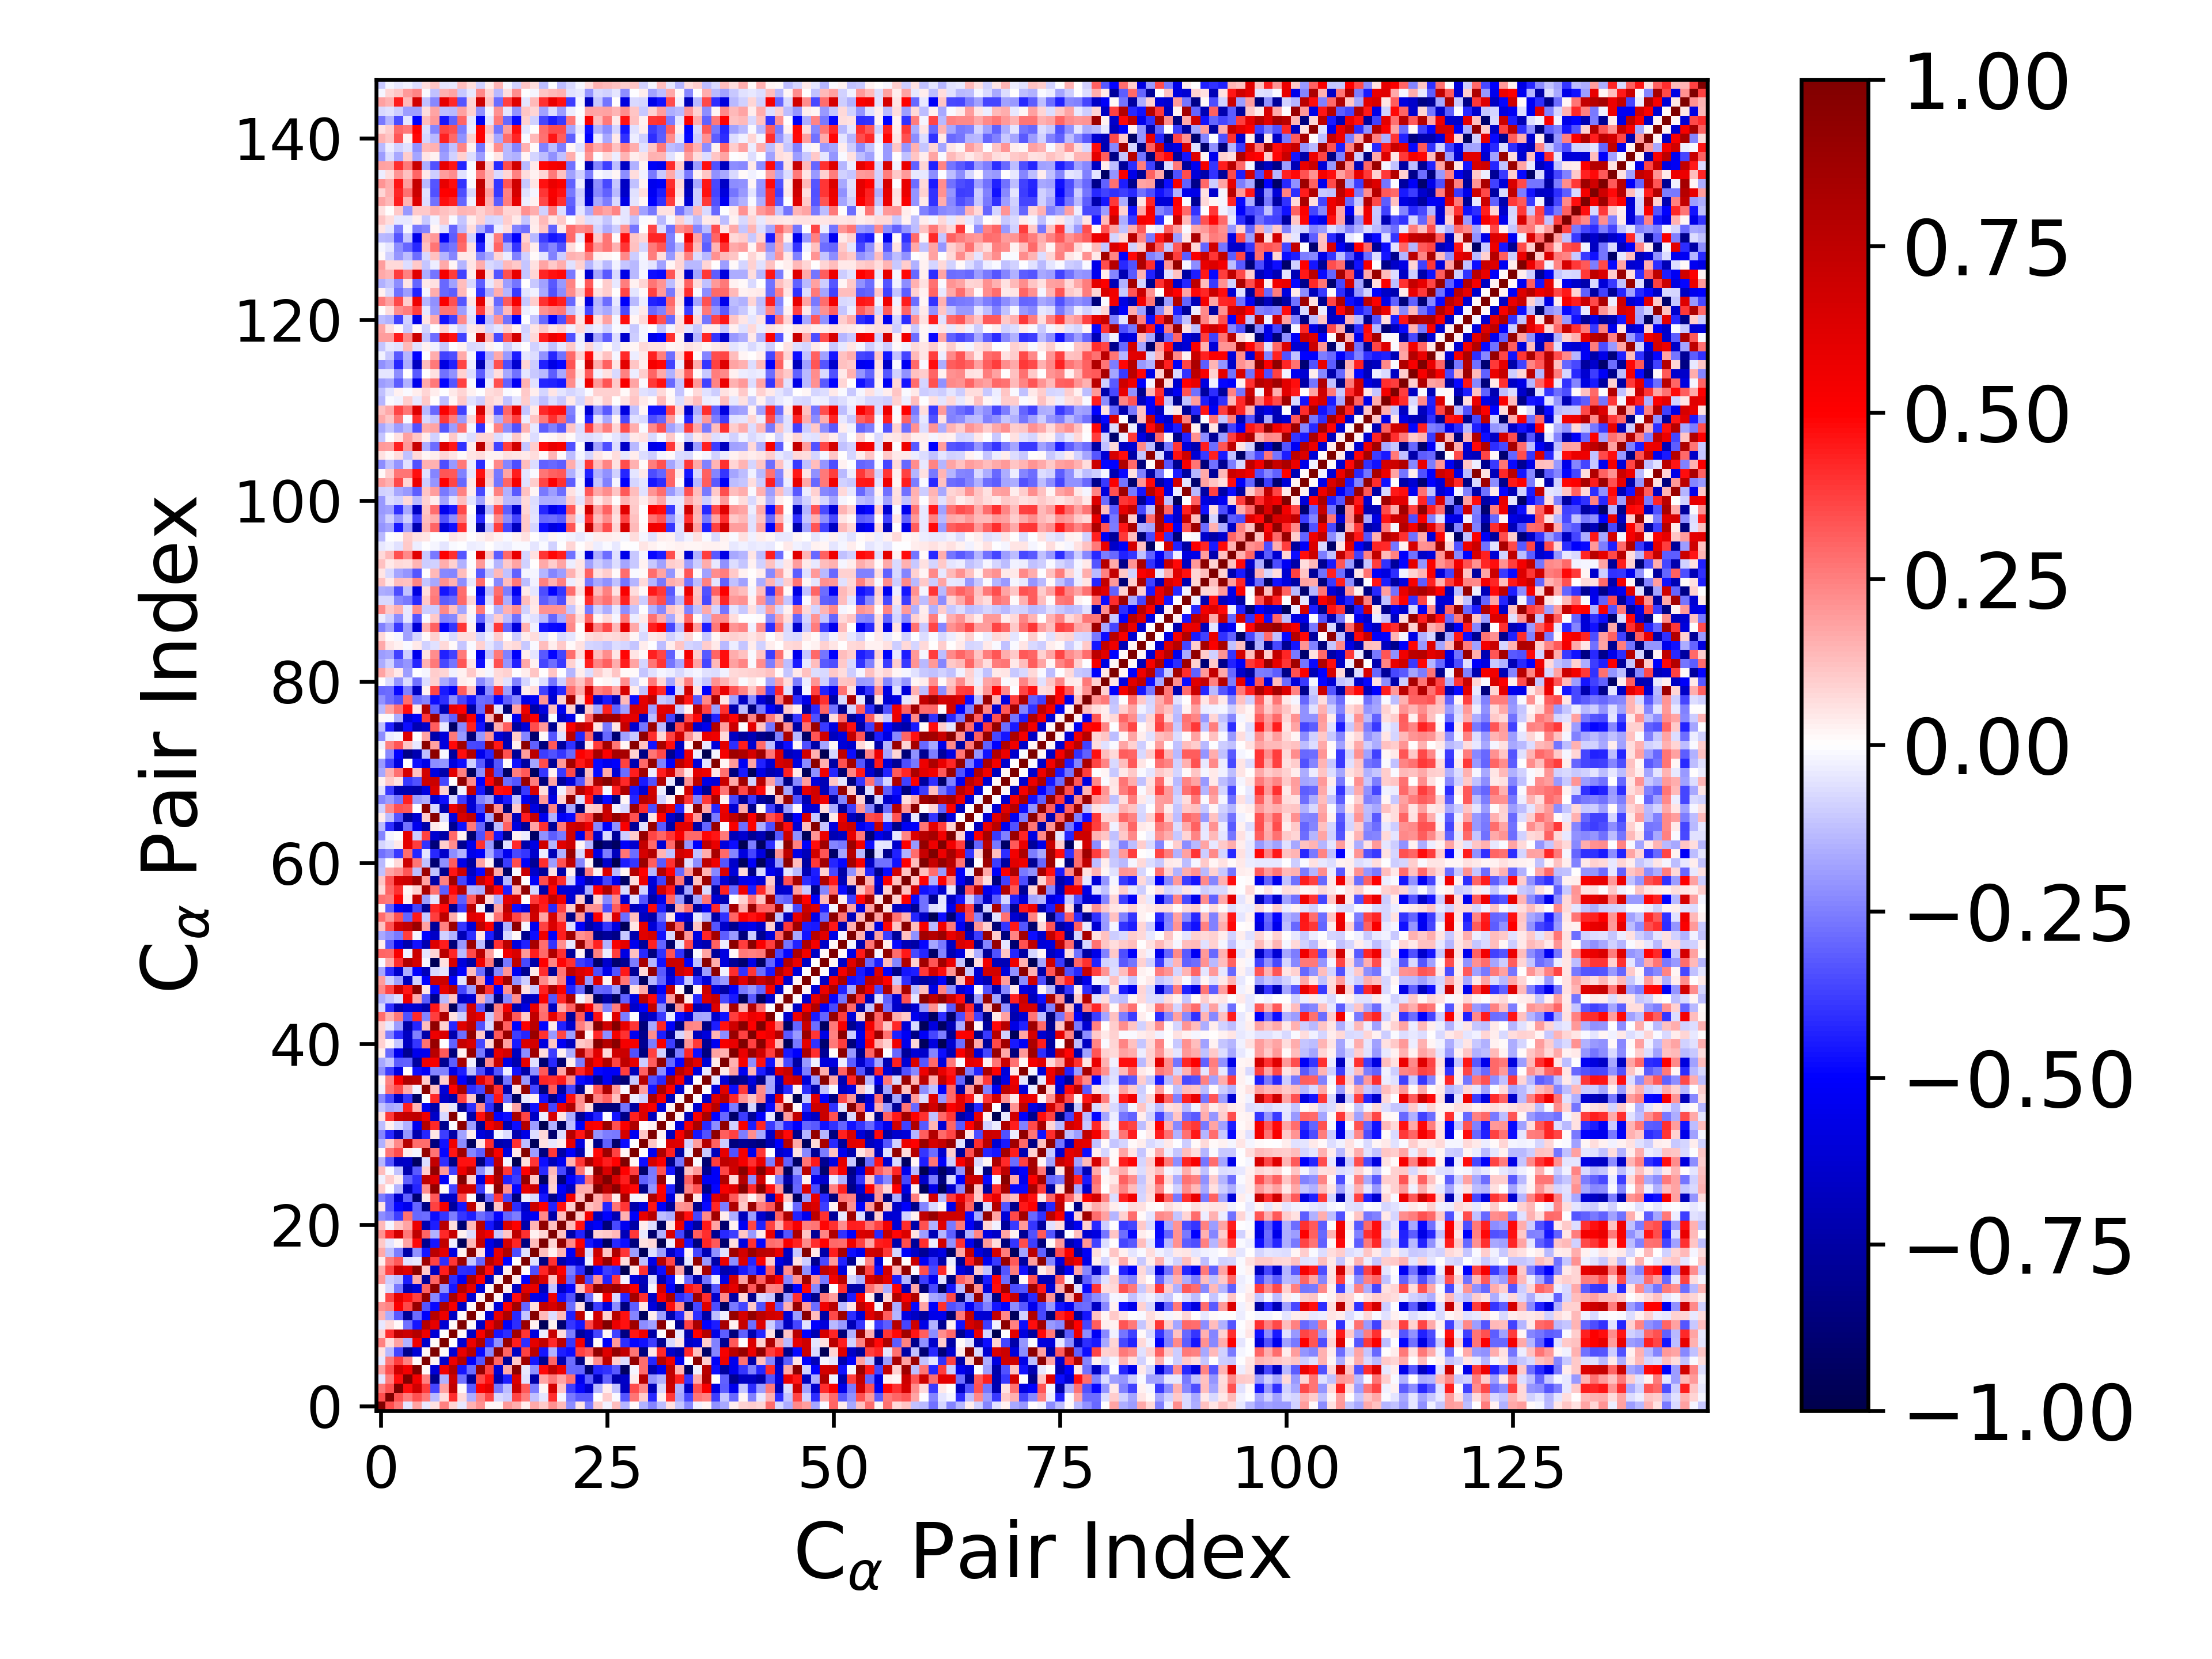

Source data for this figure (header and first rows):
1.000000000000000000e+00, 3.495356351821486407e-01, 2.598365053164591321e-01, -4.711889437685874704e-02, 1.856622523163770910e-01, -4.236537060917811709e-02, 5.506797066197244295e-02, 2.448639999903251263e-01, 8.374201715010576308e-02, -4.249402488867040639e-02, 1.512049621927802068e-01, 2.146366342752332179e-01, 1.662543455169034068e-02, 2.032050482506312858e-02, 1.960094294076002996e-01, 1.587026930585314355e-01, 3.690897112795325785e-02, 1.651761186083418043e-01, 1.036202402017652735e-01, 2.182108200584554347e-01, 1.358529698371638839e-01, -2.246340439822874235e-01, 5.138332128042084196e-02, -2.555201693769486027e-01
3.495356351821486407e-01, 1.000000000000000000e+00, 3.417514418175781610e-01, 2.565306542287800751e-01, 3.400407980035156097e-01, 2.642944773692217919e-01, -1.381747508707181216e-01, 6.607315070922968603e-02, 4.072270637240495983e-01, 7.691446629429640747e-02, -1.595567820519853963e-01, 2.407761616364891832e-01, 3.633653553408449088e-01, -7.639008213777390144e-02, -9.510980702740351456e-02, 3.599373276774391339e-01, 2.560060727835163363e-01, -1.173951492436060007e-01, -5.304851737825630464e-02, 4.098945612643920544e-01, -1.714329058348184817e-02, -2.653956550191291508e-01, -3.225755257730006931e-01, -3.256032829329536527e-01
2.598365053164591321e-01, 3.417514418175781610e-01, 1.000000000000000000e+00, 4.719034729514051674e-01, 6.852030149084615829e-01, 3.785376007761553918e-01, -3.602247481520225447e-01, 1.802159385937495695e-01, 7.470775594865297631e-01, 1.093264906585069210e-02, -3.239460620456889317e-01, 5.122227318817585973e-01, 5.932267858551631967e-01, -2.629129076960293743e-01, -1.315621731824174467e-01, 6.993908984747633228e-01, 3.260304615595124855e-01, -2.515031784703859463e-01, 2.292894804812211848e-02, 6.659883791374958673e-01, 1.159104932281936062e-01, -3.802468769129211390e-01, -4.910058606374325674e-01, -6.292542548506002698e-01
-4.711889437685874704e-02, 2.565306542287800751e-01, 4.719034729514051674e-01, 1.000000000000000000e+00, 5.444298296900349499e-01, 2.430229007185293055e-01, -8.134913842211685120e-01, -1.506872060581087580e-01, 7.000837238465595913e-01, -2.774984072600453766e-01, -7.814204313685083614e-01, 3.543561292412565900e-01, 4.649934045779835490e-01, -7.028579185168312149e-01, -4.447789001375473394e-01, 6.297945824894345401e-01, -5.966480342495025097e-02, -7.451947875786145703e-01, 1.784156893230545993e-01, 2.650662180669904333e-01, 1.753822139354278276e-01, 2.753118757604903211e-01, -5.479806472565186271e-01, -3.103689456959622950e-01
1.856622523163770910e-01, 3.400407980035156097e-01, 6.852030149084615829e-01, 5.444298296900349499e-01, 1.000000000000000000e+00, 1.286637524695294701e-02, -6.128655861715002207e-01, 5.497618342222748700e-01, 7.907429321240927456e-01, -4.535331806127161358e-01, -2.879364681014617289e-01, 9.043501906310149607e-01, 3.712575344422442414e-01, -6.159861969366388079e-01, 1.652495122832059460e-01, 9.591113091155252235e-01, -4.133864118385373321e-02, -2.117053291053806741e-01, 4.838756294993167839e-01, 7.444798607569798055e-01, 5.627494319375229148e-01, -2.926602858479779856e-01, -2.976213197738922234e-01, -8.846557026648065314e-01
-4.236537060917811709e-02, 2.642944773692217919e-01, 3.785376007761553918e-01, 2.430229007185293055e-01, 1.286637524695294701e-02, 1.000000000000000000e+00, 2.184243422748679761e-02, -6.477677924942458754e-01, 5.628114252567845144e-01, 7.865051711187082129e-01, -5.083692961463981419e-01, -3.319851244072187235e-01, 9.066573561394597469e-01, 2.981646728837587523e-01, -7.825419978561642953e-01, 1.079875981909281246e-01, 8.735076835960670083e-01, -4.585548667736007444e-01, -8.047079528037737184e-01, 3.025638063439208825e-01, -7.153587050076137821e-01, -2.822998242802751689e-01, -8.433140531367778747e-01, 3.915300648167775732e-02
5.506797066197244295e-02, -1.381747508707181216e-01, -3.602247481520225447e-01, -8.134913842211685120e-01, -6.128655861715002207e-01, 2.184243422748679761e-02, 1.000000000000000000e+00, 1.445470057190203182e-02, -6.119792537405885913e-01, 5.872984753249691492e-01, 7.809647234185248532e-01, -4.774402506997300066e-01, -2.335816702110463383e-01, 9.321393619184591417e-01, 3.041822540021464349e-01, -6.677429372931590335e-01, 3.740665799665818247e-01, 7.613019044619488973e-01, -4.606066255634178597e-01, -1.539429400652078117e-01, -4.401730803201269193e-01, -4.730299557814043876e-01, 3.683741269228822945e-01, 3.260335889543387045e-01
2.448639999903251263e-01, 6.607315070922968603e-02, 1.802159385937495695e-01, -1.506872060581087580e-01, 5.497618342222748700e-01, -6.477677924942458754e-01, 1.445470057190203182e-02, 1.000000000000000000e+00, -7.021909713886019533e-03, -6.188559529428799832e-01, 5.680790619085446247e-01, 8.122936129321336463e-01, -4.172470391804639633e-01, -2.183527255110743748e-01, 9.003658854114841015e-01, 4.383758814177050045e-01, -4.119140274497434251e-01, 5.965497735271112489e-01, 7.414829273449280445e-01, 4.201095823154374909e-01, 7.675437397600292089e-01, -3.908370950007707956e-01, 5.322699839476989769e-01, -6.847521526903145306e-01
8.374201715010576308e-02, 4.072270637240495983e-01, 7.470775594865297631e-01, 7.000837238465595913e-01, 7.907429321240927456e-01, 5.628114252567845144e-01, -6.119792537405885913e-01, -7.021909713886019533e-03, 1.000000000000000000e+00, 1.522156259488293209e-02, -6.663890736942487125e-01, 5.270444844562164333e-01, 8.287284761788573650e-01, -4.553336950704717223e-01, -4.101897107191314062e-01, 8.629793778170707919e-01, 3.927812166280946204e-01, -5.815100643353064980e-01, -3.364347313573457648e-02, 7.153591504103148369e-01, 6.443494853031740688e-02, -2.564008011662565756e-01, -7.717095355707687121e-01, -6.505147900898574642e-01
-4.249402488867040639e-02, 7.691446629429640747e-02, 1.093264906585069210e-02, -2.774984072600453766e-01, -4.535331806127161358e-01, 7.865051711187082129e-01, 5.872984753249691492e-01, -6.188559529428799832e-01, 1.522156259488293209e-02, 1.000000000000000000e+00, 1.009467742965709271e-02, -6.648495575454573814e-01, 5.524060812429616441e-01, 7.960136125114150030e-01, -5.215079478298265681e-01, -4.086985941027055369e-01, 8.901189739304072868e-01, 2.617187193913686483e-02, -9.595096866680578040e-01, 2.947536594881708383e-02, -8.915774820140915935e-01, -3.926459561947472365e-01, -4.538278567309030342e-01, 3.531052081069372961e-01
1.512049621927802068e-01, -1.595567820519853963e-01, -3.239460620456889317e-01, -7.814204313685083614e-01, -2.879364681014617289e-01, -5.083692961463981419e-01, 7.809647234185248532e-01, 5.680790619085446247e-01, -6.663890736942487125e-01, 1.009467742965709271e-02, 1.000000000000000000e+00, 8.852625143997473051e-03, -6.172546439222468262e-01, 5.888584775366312307e-01, 8.130372116215395240e-01, -4.163579692979634816e-01, -1.094999185994512403e-01, 9.760306699130074648e-01, 1.377271367190043561e-01, -6.477034645382215294e-02, 1.382525736352887558e-01, -4.402433339255957256e-01, 7.473098530525460470e-01, 4.639807800349875916e-03
2.146366342752332179e-01, 2.407761616364891832e-01, 5.122227318817585973e-01, 3.543561292412565900e-01, 9.043501906310149607e-01, -3.319851244072187235e-01, -4.774402506997300066e-01, 8.122936129321336463e-01, 5.270444844562164333e-01, -6.648495575454573814e-01, 8.852625143997473051e-03, 1.000000000000000000e+00, 2.397781957029621741e-02, -6.062124339265813067e-01, 5.106109020850406743e-01, 8.657349886662052407e-01, -2.996203665238578728e-01, 6.931221413929596065e-02, 7.286752606643915886e-01, 6.548629346148543418e-01, 7.799061612770689100e-01, -2.890356929294703447e-01, 5.495006123110928592e-02, -8.969988923822858062e-01
1.662543455169034068e-02, 3.633653553408449088e-01, 5.932267858551631967e-01, 4.649934045779835490e-01, 3.712575344422442414e-01, 9.066573561394597469e-01, -2.335816702110463383e-01, -4.172470391804639633e-01, 8.287284761788573650e-01, 5.524060812429616441e-01, -6.172546439222468262e-01, 2.397781957029621741e-02, 1.000000000000000000e+00, 1.832404669728177060e-02, -6.986982242409327526e-01, 4.701039055925507193e-01, 7.918085545159024852e-01, -5.471321363641852287e-01, -5.685173323087725494e-01, 5.516231760444343379e-01, -4.584377798597524811e-01, -3.434327727938881747e-01, -9.189608940839510964e-01, -2.875957737989873753e-01
2.032050482506312858e-02, -7.639008213777390144e-02, -2.629129076960293743e-01, -7.028579185168312149e-01, -6.159861969366388079e-01, 2.981646728837587523e-01, 9.321393619184591417e-01, -2.183527255110743748e-01, -4.553336950704717223e-01, 7.960136125114150030e-01, 5.888584775366312307e-01, -6.062124339265813067e-01, 1.832404669728177060e-02, 1.000000000000000000e+00, 3.422227542896187635e-02, -6.605066367070298039e-01, 6.075368144562404149e-01, 5.807042902232755210e-01, -7.020132325398019679e-01, -1.158624116432429713e-01, -6.599401522538108633e-01, -4.896033970571376237e-01, 1.106580095030239991e-01, 3.847581154725149277e-01
1.960094294076002996e-01, -9.510980702740351456e-02, -1.315621731824174467e-01, -4.447789001375473394e-01, 1.652495122832059460e-01, -7.825419978561642953e-01, 3.041822540021464349e-01, 9.003658854114841015e-01, -4.101897107191314062e-01, -5.215079478298265681e-01, 8.130372116215395240e-01, 5.106109020850406743e-01, -6.986982242409327526e-01, 3.422227542896187635e-02, 1.000000000000000000e+00, 3.507401059704128021e-02, -4.934258793075482208e-01, 8.165382785520182152e-01, 6.552817137666788749e-01, 1.131302121225695595e-01, 6.433749639406189935e-01, -3.013129048864468529e-01, 7.945120199905054692e-01, -3.638972022080007584e-01
1.587026930585314355e-01, 3.599373276774391339e-01, 6.993908984747633228e-01, 6.297945824894345401e-01, 9.591113091155252235e-01, 1.079875981909281246e-01, -6.677429372931590335e-01, 4.383758814177050045e-01, 8.629793778170707919e-01, -4.086985941027055369e-01, -4.163579692979634816e-01, 8.657349886662052407e-01, 4.701039055925507193e-01, -6.605066367070298039e-01, 3.507401059704128021e-02, 1.000000000000000000e+00, 5.517055798636017437e-03, -3.437575866182795981e-01, 4.283062663950421012e-01, 7.556229474833036086e-01, 5.039317389209676534e-01, -2.526631316845980302e-01, -4.110637746042755669e-01, -8.704187244704489901e-01
3.690897112795325785e-02, 2.560060727835163363e-01, 3.260304615595124855e-01, -5.966480342495025097e-02, -4.133864118385373321e-02, 8.735076835960670083e-01, 3.740665799665818247e-01, -4.119140274497434251e-01, 3.927812166280946204e-01, 8.901189739304072868e-01, -1.094999185994512403e-01, -2.996203665238578728e-01, 7.918085545159024852e-01, 6.075368144562404149e-01, -4.934258793075482208e-01, 5.517055798636017437e-03, 1.000000000000000000e+00, -5.874634244903074315e-02, -8.511137533467105776e-01, 4.016038671570665297e-01, -7.330270018563923573e-01, -5.986140561981183605e-01, -6.507725858304027611e-01, -3.632495445700957559e-02
1.651761186083418043e-01, -1.173951492436060007e-01, -2.515031784703859463e-01, -7.451947875786145703e-01, -2.117053291053806741e-01, -4.585548667736007444e-01, 7.613019044619488973e-01, 5.965497735271112489e-01, -5.815100643353064980e-01, 2.617187193913686483e-02, 9.760306699130074648e-01, 6.931221413929596065e-02, -5.471321363641852287e-01, 5.807042902232755210e-01, 8.165382785520182152e-01, -3.437575866182795981e-01, -5.874634244903074315e-02, 1.000000000000000000e+00, 1.311055816493873760e-01, 2.633376277527540305e-02, 1.461361084701069679e-01, -5.212708546019120259e-01, 6.986411023437811840e-01, -7.773484912249672973e-02
1.036202402017652735e-01, -5.304851737825630464e-02, 2.292894804812211848e-02, 1.784156893230545993e-01, 4.838756294993167839e-01, -8.047079528037737184e-01, -4.606066255634178597e-01, 7.414829273449280445e-01, -3.364347313573457648e-02, -9.595096866680578040e-01, 1.377271367190043561e-01, 7.286752606643915886e-01, -5.685173323087725494e-01, -7.020132325398019679e-01, 6.552817137666788749e-01, 4.283062663950421012e-01, -8.511137533467105776e-01, 1.311055816493873760e-01, 1.000000000000000000e+00, 7.988192165231786102e-02, 9.244703655195554148e-01, 2.337211353633217303e-01, 5.129935388753618097e-01, -4.532097185659427208e-01
2.182108200584554347e-01, 4.098945612643920544e-01, 6.659883791374958673e-01, 2.650662180669904333e-01, 7.444798607569798055e-01, 3.025638063439208825e-01, -1.539429400652078117e-01, 4.201095823154374909e-01, 7.153591504103148369e-01, 2.947536594881708383e-02, -6.477034645382215294e-02, 6.548629346148543418e-01, 5.516231760444343379e-01, -1.158624116432429713e-01, 1.131302121225695595e-01, 7.556229474833036086e-01, 4.016038671570665297e-01, 2.633376277527540305e-02, 7.988192165231786102e-02, 1.000000000000000000e+00, 1.207436466936870206e-01, -7.407890542561819114e-01, -4.322035613315935443e-01, -8.184621726457630420e-01
1.358529698371638839e-01, -1.714329058348184817e-02, 1.159104932281936062e-01, 1.753822139354278276e-01, 5.627494319375229148e-01, -7.153587050076137821e-01, -4.401730803201269193e-01, 7.675437397600292089e-01, 6.443494853031740688e-02, -8.915774820140915935e-01, 1.382525736352887558e-01, 7.799061612770689100e-01, -4.584377798597524811e-01, -6.599401522538108633e-01, 6.433749639406189935e-01, 5.039317389209676534e-01, -7.330270018563923573e-01, 1.461361084701069679e-01, 9.244703655195554148e-01, 1.207436466936870206e-01, 1.000000000000000000e+00, 1.265153086898466173e-01, 4.684418715825622304e-01, -5.785259921534624539e-01
-2.246340439822874235e-01, -2.653956550191291508e-01, -3.802468769129211390e-01, 2.753118757604903211e-01, -2.926602858479779856e-01, -2.822998242802751689e-01, -4.730299557814043876e-01, -3.908370950007707956e-01, -2.564008011662565756e-01, -3.926459561947472365e-01, -4.402433339255957256e-01, -2.890356929294703447e-01, -3.434327727938881747e-01, -4.896033970571376237e-01, -3.013129048864468529e-01, -2.526631316845980302e-01, -5.986140561981183605e-01, -5.212708546019120259e-01, 2.337211353633217303e-01, -7.407890542561819114e-01, 1.265153086898466173e-01, 1.000000000000000000e+00, 9.933281421670323019e-02, 5.323482706523949837e-01
5.138332128042084196e-02, -3.225755257730006931e-01, -4.910058606374325674e-01, -5.479806472565186271e-01, -2.976213197738922234e-01, -8.433140531367778747e-01, 3.683741269228822945e-01, 5.322699839476989769e-01, -7.717095355707687121e-01, -4.538278567309030342e-01, 7.473098530525460470e-01, 5.495006123110928592e-02, -9.189608940839510964e-01, 1.106580095030239991e-01, 7.945120199905054692e-01, -4.110637746042755669e-01, -6.507725858304027611e-01, 6.986411023437811840e-01, 5.129935388753618097e-01, -4.322035613315935443e-01, 4.684418715825622304e-01, 9.933281421670323019e-02, 1.000000000000000000e+00, 1.182460042312253184e-01
-2.555201693769486027e-01, -3.256032829329536527e-01, -6.292542548506002698e-01, -3.103689456959622950e-01, -8.846557026648065314e-01, 3.915300648167775732e-02, 3.260335889543387045e-01, -6.847521526903145306e-01, -6.505147900898574642e-01, 3.531052081069372961e-01, 4.639807800349875916e-03, -8.969988923822858062e-01, -2.875957737989873753e-01, 3.847581154725149277e-01, -3.638972022080007584e-01, -8.704187244704489901e-01, -3.632495445700957559e-02, -7.773484912249672973e-02, -4.532097185659427208e-01, -8.184621726457630420e-01, -5.785259921534624539e-01, 5.323482706523949837e-01, 1.182460042312253184e-01, 1.000000000000000000e+00
9.494488928012675966e-02, -7.547127847596160621e-03, -1.427903730285018935e-01, -6.932970184428681737e-01, -4.234416578620248117e-01, 2.234236965820143306e-01, 9.189709937006399487e-01, 1.410807094811396614e-02, -3.643043663288753620e-01, 6.919328489731525478e-01, 6.843160040552106471e-01, -3.755615546284808426e-01, 1.728672316191862124e-02, 9.426728638375803104e-01, 2.135868516797509165e-01, -4.857071607405214486e-01, 5.907173000847064648e-01, 7.020400390158086923e-01, -5.732499462948091873e-01, 8.823299630803603522e-02, -5.227374326797374904e-01, -6.778819690331686632e-01, 1.576485159903446565e-01, 1.563517719978541054e-01
-2.390852490958709012e-02, 9.945893608396318142e-02, 3.650604541281342319e-02, -3.110869528264478823e-01, -4.035157131080207016e-01, 7.517560052438302387e-01, 6.240722641765685808e-01, -5.215919081792905754e-01, 2.135248914089727876e-02, 9.770439930931077432e-01, 9.039034688155707375e-02, -5.955669624772150783e-01, 5.375698742879593262e-01, 8.260285201284193191e-01, -4.359303581997738819e-01, -3.752734654194153086e-01, 9.092837830550363210e-01, 1.142005903405467065e-01, -9.409341131683379711e-01, 1.055152877151234458e-01, -8.711637146818927979e-01, -4.961800470294482901e-01, -4.238658277427956866e-01, 2.846105170595906175e-01
1.296314763866452668e-01, -1.096193828627665956e-02, -1.180432854879546606e-01, -7.200365326916421393e-01, -3.250529618347630656e-01, 9.561193714265923960e-02, 9.168597528082149672e-01, 1.989829927590663905e-01, -3.716190384762613208e-01, 5.676057753564546227e-01, 7.879140498493059086e-01, -2.243696496232319426e-01, -7.084833441676666177e-02, 8.929509037197115306e-01, 3.854895429945160990e-01, -4.068653672291989154e-01, 4.951505787799299063e-01, 8.090134750888166026e-01, -4.147792146283980630e-01, 1.397242777310038486e-01, -3.518138973358457267e-01, -7.168060585601891965e-01, 2.707154212184880171e-01, 3.481038793684185922e-02
-1.467524144879124581e-01, -3.356504085735267928e-01, -6.696396694201675048e-01, -6.553214827341655724e-01, -9.447578606836199988e-01, -6.799473329075621242e-02, 7.268969816248682658e-01, -4.134178528025431176e-01, -8.425073117182051430e-01, 4.656351856151482171e-01, 4.611979525774309585e-01, -8.524866382728766290e-01, -4.291800754488430125e-01, 7.234875057083043348e-01, -1.579307141077462145e-02, -9.809451872579508791e-01, 6.785701066829026573e-02, 3.940005793273022583e-01, -4.717735912596895398e-01, -6.903707234560526596e-01, -5.386494223744615617e-01, 1.532847191973375212e-01, 3.959251840485046858e-01, 8.302470212767375513e-01
1.199677728664684008e-02, 2.702653400675413820e-01, 3.472555929424522292e-01, 3.873047528708645909e-02, -2.132403552834706562e-02, 9.167034052616979123e-01, 2.663519398615092348e-01, -4.910033435166814564e-01, 4.549846620506034500e-01, 8.710549571754129250e-01, -2.368150629486893977e-01, -3.125958206285322505e-01, 8.444930836690273113e-01, 5.187721715435560377e-01, -5.932923751890477604e-01, 4.187398318449317425e-02, 9.723051181421965561e-01, -1.879597633541358614e-01, -8.516843061635275269e-01, 3.830191684869990731e-01, -7.435704246002411422e-01, -5.113015075626814454e-01, -7.299395419803349494e-01, -1.573991380056029288e-02
-1.501252315367198054e-01, 9.772920031308671152e-02, 2.319968785317798599e-01, 7.755357342674992216e-01, 2.823518481876958197e-01, 2.840291856737736098e-01, -8.558280138977998330e-01, -4.667211390917759828e-01, 5.484786732676840693e-01, -2.243181424884880815e-01, -9.507501155494385570e-01, 5.129975287088704705e-02, 4.112844194377100471e-01, -7.223243294193447683e-01, -6.900157178578105732e-01, 3.999185605866353299e-01, -1.303296127176716279e-01, -9.587483614061876880e-01, 6.146148550939644489e-02, -4.383556629004542460e-02, 3.304014039799349489e-02, 5.932728382817873403e-01, -5.875708620486963518e-01, 1.583422853947697925e-02
-2.347591430176104998e-01, -4.162900670168639405e-01, -6.959170188616837782e-01, -2.061423428555504145e-01, -7.215425472148724317e-01, -4.252094254329650824e-01, 5.001390715599368653e-02, -3.766613274798366606e-01, -7.450303451993637305e-01, -1.822590282160661268e-01, 3.205473509916952068e-02, -6.002489697146191627e-01, -6.535151766998158473e-01, -1.992787773665896656e-02, -6.847125175341380043e-02, -7.263681480909702781e-01, -5.632068190096296556e-01, -6.313698313711585408e-02, 7.166901638338887826e-02, -8.990461308092910775e-01, -6.954116725484980888e-02, 7.741978884273119643e-01, 4.564590509086646763e-01, 8.075948791636760049e-01
-1.255724321028555412e-01, 3.025822977068338970e-02, -7.534169550245790881e-02, -1.530138297832031313e-01, -5.409513453904216673e-01, 7.891519885051814232e-01, 4.200451354322501940e-01, -8.116656088113274325e-01, -4.585478464626147055e-03, 9.383241883254277438e-01, -1.906890380873299540e-01, -7.894854539407157867e-01, 5.357836047970817583e-01, 6.630019273135316915e-01, -7.058115288614545957e-01, -4.763864048765308334e-01, 7.915104530043067799e-01, -1.946723341239242067e-01, -9.767673360813190486e-01, -1.538326837352057830e-01, -9.401253830832380087e-01, -1.295799634662591349e-01, -5.172505787463075322e-01, 5.311661472914963600e-01
5.692557563578452828e-02, 3.899381399473430543e-01, 7.007821686505787406e-01, 7.286095737910505132e-01, 7.449610561583072110e-01, 5.580318744593268931e-01, -6.559722118786763811e-01, -7.780856902091622118e-02, 9.753769077050604697e-01, 1.721552995009106250e-03, -7.307586347571451979e-01, 4.763475173478334823e-01, 8.203160709598779077e-01, -4.977080992594089537e-01, -4.765136053615993128e-01, 8.393381145987638403e-01, 3.599987850152714941e-01, -6.639289318721718347e-01, -3.838538448756498300e-02, 6.532282121717617462e-01, 4.960994800602325228e-02, -1.630896702321588121e-01, -7.966192568563760235e-01, -5.932465933663514379e-01
-1.156254334262890454e-01, -1.667469232611168140e-01, -1.555550209953337204e-01, 4.366556131073284774e-01, 1.479970819379829994e-01, -5.326410188075025864e-01, -7.286325829725570635e-01, 5.263419593795699847e-02, -4.276357599955576266e-02, -8.003526158336622398e-01, -4.139596858046126759e-01, 2.281947754653468607e-01, -4.137180740685857394e-01, -8.380964140178240873e-01, 7.969618858287128363e-03, 1.738681639376005728e-01, -8.434822909439975147e-01, -4.631623555892446231e-01, 6.808889944877124512e-01, -3.647350122451939458e-01, 5.729492812224982190e-01, 7.970345487770849058e-01, 2.077616413038215204e-01, 6.900534958522444584e-02
-2.337311968632962977e-01, -3.558191070895569963e-01, -6.631722407348852322e-01, -3.977688134652578866e-01, -9.374683990751156992e-01, -2.124694883572564395e-03, 4.163436538917671403e-01, -6.496328745241041203e-01, -7.297576107624836883e-01, 3.724881414274594515e-01, 1.039259862610810853e-01, -9.218967212511446352e-01, -3.490028793060951373e-01, 4.592037675739801816e-01, -2.940387474674776014e-01, -9.315662940080200460e-01, -4.088247815617031961e-02, 2.481331186615713669e-02, -4.560486192869496191e-01, -8.261373193193251030e-01, -5.512389650368919591e-01, 4.737662526789095385e-01, 2.252452340775254469e-01, 9.521991035619604693e-01
-2.768498335752526268e-02, 2.661383661808038315e-01, 3.442487778954582134e-01, 1.690385253231928286e-01, -2.460462058409489811e-02, 9.536010658493455638e-01, 1.246728015980018700e-01, -6.096723440420042106e-01, 5.068439932339043885e-01, 8.350214419602378646e-01, -4.067103696565973481e-01, -3.518910987292630521e-01, 8.868336106176071265e-01, 3.994488459854662610e-01, -7.306404054601522979e-01, 6.216339965364400116e-02, 9.294895422370825777e-01, -3.639254732590057606e-01, -8.531643328041897956e-01, 3.170597689255902907e-01, -7.582811065506768200e-01, -3.621748988780470468e-01, -8.154589652870923855e-01, 4.422922208220694124e-02
2.061709227734637162e-02, 2.468124615406442901e-01, 5.201606615576260806e-01, 8.086156861175765043e-01, 7.675602862227215439e-01, 9.605243407542206346e-02, -9.189067784362584534e-01, 9.868470344714307119e-02, 7.837739438798311253e-01, -4.993627845646779195e-01, -7.424599490431106341e-01, 6.242659121181536319e-01, 4.063213212886369607e-01, -8.786306449873279023e-01, -2.662987072736296978e-01, 8.464866151487748791e-01, -1.988551094623533799e-01, -7.090776249607747550e-01, 4.273437291745262878e-01, 4.084141361881665766e-01, 4.479271525272418564e-01, 2.270515846947629146e-01, -4.775896159377195360e-01, -5.519353941472542324e-01
-2.140600141368276532e-01, -3.778057382249818130e-01, -5.710230983924218240e-01, 5.452974603125705817e-03, -4.730631113028320733e-01, -5.234113883890320063e-01, -2.389521269500148315e-01, -2.490758806888624943e-01, -5.682397100457055039e-01, -4.451232177775579779e-01, -1.280222556419987612e-01, -3.505307932943568239e-01, -6.462398452956138462e-01, -3.356655873525712375e-01, -3.831625938730734426e-02, -4.686071814137353075e-01, -7.441577544117686793e-01, -2.164211494924369039e-01, 3.212698057822119813e-01, -7.995105697423611213e-01, 1.754890354163513300e-01, 8.725786250232326902e-01, 4.245118212688074877e-01, 6.183411124624087485e-01
-1.710739667616567594e-01, -1.139397802797435799e-01, -3.174360384859258866e-01, -3.119130083644965357e-01, -7.647776845637510590e-01, 5.565949106650638356e-01, 5.246509542640372947e-01, -8.014335750263709146e-01, -3.145503143006606050e-01, 8.428842940829911479e-01, -2.995788240763004595e-02, -9.244324400451586765e-01, 2.334236799159465914e-01, 7.115289990091854255e-01, -5.752352280533213902e-01, -7.255763751269739270e-01, 5.781878898400396594e-01, -6.074152586808533039e-02, -8.946508274110664960e-01, -4.158267635475341728e-01, -9.015743483165276073e-01, 3.494447548891394667e-02, -2.545114660735132150e-01, 7.446299895487823450e-01
3.551324821059908404e-02, -2.931802518497255705e-01, -5.414017046069694583e-01, -7.994865158913694314e-01, -5.540050326419080351e-01, -5.413573881770403773e-01, 7.723223156954890367e-01, 3.271547864052399279e-01, -8.626279924095957563e-01, 2.931639922055004344e-02, 9.101593687833752222e-01, -2.598710489260694922e-01, -7.444966794844299907e-01, 5.931079770945080210e-01, 6.707352112670917910e-01, -6.729164771771176667e-01, -2.255232270332584443e-01, 8.730788329252286983e-01, 6.998279960871353622e-02, -3.774666410312809695e-01, 2.554841174290109831e-02, -1.615678331575381987e-01, 8.095682725228497967e-01, 3.242296929856870458e-01
8.854443585389702720e-02, 1.857731442366191213e-02, -1.120384911764093633e-01, -6.666619203023458340e-01, -3.939657976029510844e-01, 2.762744080568111382e-01, 9.058357451582659259e-01, -2.009639390399975932e-03, -3.112594273612990237e-01, 7.218563682336647247e-01, 6.519467124067155339e-01, -3.651577114708314808e-01, 7.680205383176226530e-02, 9.426762835051856193e-01, 1.797986922495314888e-01, -4.514867285581147249e-01, 6.345797621420097290e-01, 6.712560805815063203e-01, -5.937373023313728959e-01, 1.101411488980116316e-01, -5.259751401089340916e-01, -6.805034342579364681e-01, 1.064765289439809220e-01, 1.338380208686839601e-01
9.921174642603654281e-02, -2.456327580398117438e-01, -4.095446542869829454e-01, -6.702185469085847336e-01, -2.484911392419804632e-01, -7.386219477693710678e-01, 5.701550282722793739e-01, 6.349629856715914844e-01, -7.234827653588228324e-01, -2.838501921448716159e-01, 9.157171773001822057e-01, 1.025237308222929494e-01, -8.130854558270431687e-01, 3.224397442825587268e-01, 8.843590568256900486e-01, -3.789835235814685288e-01, -4.284627818500625351e-01, 8.908813435888823795e-01, 4.034930529953423273e-01, -1.988841812627711314e-01, 3.656116881349005254e-01, -1.919550693450903511e-01, 8.904423074500772417e-01, 2.228661475490733429e-02
8.142477293009449391e-02, -3.981842413204975117e-02, -1.942501336824264957e-01, -7.353448571455418747e-01, -4.287104132539067969e-01, 1.261059617576569813e-01, 9.364320922384870016e-01, 8.676130908229266747e-02, -4.278103561825474799e-01, 6.220164081587318261e-01, 7.527535905645539316e-01, -3.428620817714251312e-01, -7.762199683420883956e-02, 9.280324194256976966e-01, 3.051097287256710477e-01, -5.026139342907415264e-01, 5.052233013530753603e-01, 7.639006933171121894e-01, -4.857696095777799816e-01, 4.581091107699011150e-02, -4.346959712082339999e-01, -6.389642200497291924e-01, 2.509539897542547027e-01, 1.533072865845775401e-01
2.835646468020470712e-01, 1.545479411218396160e-01, 2.636359244342961206e-01, -3.407649034439410585e-01, 4.199702414454926092e-01, -2.414350594734857025e-01, 3.794205530186281483e-01, 8.199330582414124935e-01, 5.881739818803358860e-02, -9.837348491306129039e-02, 6.783449519079022272e-01, 5.963479530152155927e-01, -1.027397831767643543e-01, 2.395988308158087943e-01, 7.545412429742267557e-01, 3.227947581679670441e-01, 1.078749516546157194e-01, 7.377625637346185705e-01, 2.831630940479195613e-01, 5.877175606179853018e-01, 3.709328902596390476e-01, -7.737292934835666713e-01, 3.225784119380107895e-01, -6.644115732126846252e-01
-7.505561622677078826e-02, -4.111488923588731415e-01, -7.015391583896209982e-01, -5.990071306471335122e-01, -6.301836221708402297e-01, -7.251972808591194974e-01, 4.566643953595473371e-01, 1.803086689647532825e-01, -9.474536902625425583e-01, -2.517386706287227383e-01, 6.543998580784633479e-01, -3.249914438799161864e-01, -9.244305214347177113e-01, 2.549308810538574166e-01, 5.419971960323508586e-01, -7.199087050819846789e-01, -5.838728958684371584e-01, 5.788532891485609344e-01, 2.675119002795361967e-01, -6.758131048817485054e-01, 1.608100343551105149e-01, 3.114124043757262594e-01, 8.619574039033974788e-01, 5.198904254892110499e-01
-1.578273471186381893e-01, -1.129302254019222407e-01, -6.927462810743820198e-02, 5.736476190107862028e-01, 1.647060148000576707e-01, -3.165942207978105216e-01, -8.161905993791934710e-01, -1.369608828898596642e-01, 1.119768237573228881e-01, -6.683169457851205753e-01, -6.162931897390516722e-01, 1.522114482153736348e-01, -1.989904378952286335e-01, -8.514648572770476820e-01, -2.268758131652590659e-01, 2.195353903450633914e-01, -6.848927018833415037e-01, -6.570918034944305264e-01, 5.160065704884687632e-01, -3.327057627154256791e-01, 4.201503746164600428e-01, 8.201391398413334644e-01, -1.988788394380427982e-02, 1.040601699764915483e-01
2.284248763852924080e-01, 3.656883685503306558e-01, 6.932690445830633763e-01, 4.562826125108351838e-01, 9.497991636495924928e-01, 5.188120471075288731e-02, -4.776970823302785774e-01, 5.878606856947612425e-01, 7.794168307181457145e-01, -3.631009565807834516e-01, -1.898420681655837716e-01, 9.052584391123867924e-01, 4.017744821373985253e-01, -4.999513850173473162e-01, 2.168436460685289335e-01, 9.528946384191785413e-01, 5.516540055228225797e-02, -1.079853457724970073e-01, 4.326067083498988941e-01, 8.236104180555067211e-01, 5.252403872625164283e-01, -4.327927398092905054e-01, -2.904457358524281663e-01, -9.366952715602123725e-01
1.925934932038885494e-01, -9.011012328075262978e-02, -1.857765528484839335e-01, -6.866488607106140396e-01, -9.007000645474498579e-02, -4.941863164613092829e-01, 6.894061296943052586e-01, 6.949702151495289471e-01, -5.015942091602382247e-01, -6.053836682732829932e-02, 9.605269667290459168e-01, 2.014038449204643144e-01, -5.331775805744386476e-01, 4.899494607886281106e-01, 8.672270367455686690e-01, -2.183007928515371676e-01, -9.604894364450967947e-02, 9.693698195889381974e-01, 2.296986659288313970e-01, 1.117371591669140962e-01, 2.512957217855013026e-01, -5.452422171543279683e-01, 6.994990491022288204e-01, -1.977875125075968243e-01
-1.789156213933427719e-01, -4.104714108067140099e-01, -6.385944654462939463e-01, -1.615338328779799826e-01, -4.958481174684621351e-01, -6.912593286398864834e-01, -7.551977415116652159e-02, -5.021071027497844147e-02, -7.175121777954782676e-01, -4.988735467061413131e-01, 1.286650460049571509e-01, -2.850131609060894688e-01, -8.188845557040741463e-01, -2.318556764421825789e-01, 2.088199031952662210e-01, -5.269798635374083329e-01, -8.065878637814112295e-01, 3.976405586274556897e-02, 4.112780502185601761e-01, -7.949060562487711978e-01, 2.685521900501468551e-01, 7.586898337953627003e-01, 6.329977611272008531e-01, 5.717637875600685149e-01
-1.313573635138777680e-02, 1.715839412040307543e-01, 4.107852660695192615e-01, 8.021755205027624180e-01, 6.706549748205081762e-01, -1.958312496403005754e-02, -9.638588330144685079e-01, 5.665998976324377462e-02, 6.592646558028495418e-01, -5.945518388270299992e-01, -7.555205706891529038e-01, 5.546682621950302927e-01, 2.636617625097507078e-01, -9.413378409505133160e-01, -2.602998128052828042e-01, 7.433986451278746799e-01, -3.538919796843192911e-01, -7.361566131452763617e-01, 4.949596909859882987e-01, 2.416757346503385362e-01, 4.845918175933880412e-01, 4.021031524375869859e-01, -3.802042948042099746e-01, -4.202310418215964294e-01
2.980005322898965359e-01, 2.962197781518316475e-01, 5.199404811773283841e-01, -3.029038474583851254e-02, 7.004527216429404790e-01, -4.741165602284011515e-02, 8.047808627551508720e-02, 7.683985655822236360e-01, 4.274717309527436560e-01, -1.352678504757621469e-01, 3.587064510970516817e-01, 7.715032895228045584e-01, 1.920549786176912188e-01, 5.570579055830588615e-04, 5.512430638291728746e-01, 6.408976077870387478e-01, 1.983682109518443148e-01, 4.407578045313525483e-01, 2.951725971594260645e-01, 8.056438213251915226e-01, 4.051170046899934540e-01, -7.757314518803214431e-01, 1.971249155255073646e-02, -8.660193779606014663e-01
3.624740967656411850e-02, -3.229101240342174828e-01, -5.601429111991425014e-01, -7.237848958299767377e-01, -4.658198298363823708e-01, -7.164384963858356770e-01, 6.263252698616028624e-01, 4.423806508313130603e-01, -8.702002565811912671e-01, -1.972367942823021469e-01, 8.845234746710874951e-01, -1.262499454185840864e-01, -8.691419247411463767e-01, 3.985580778892359177e-01, 7.657212958684751491e-01, -5.863363133818466633e-01, -4.374798116154047234e-01, 8.378082310561150159e-01, 2.859519925819138941e-01, -4.050707010261970220e-01, 2.248799424356060228e-01, -4.171755098404245771e-02, 9.053656421969071832e-01, 2.590497944036277977e-01
-1.680075689942495953e-01, -2.183222997670139776e-01, -2.616918853257558242e-01, 3.771672229540167787e-01, -1.940987135470133990e-02, -4.971062445014998721e-01, -6.523129867112981151e-01, -8.687082968945865347e-02, -1.531809105565331841e-01, -7.026372696090585901e-01, -4.112001307487029855e-01, 5.113658535077356126e-02, -4.408096459651914545e-01, -7.405472480493329179e-01, -7.287011795083465915e-02, 9.719976310555948976e-03, -8.101645308799635403e-01, -4.715779796075974528e-01, 5.611266843333648779e-01, -5.053190712631168147e-01, 4.409754817365522661e-01, 8.708229219578293989e-01, 2.130161851732388367e-01, 2.452286947281097917e-01
1.189337443635032215e-01, 3.409326962138189976e-01, 6.720053947850179732e-01, 7.320592601560655943e-01, 8.939143285507649139e-01, 1.797194583665763790e-01, -7.885685620543737562e-01, 2.469309556647044657e-01, 8.853028990703496470e-01, -3.947221644708530097e-01, -6.040113216646761929e-01, 7.470116415650911446e-01, 5.185562305809651162e-01, -7.414978095909403599e-01, -1.554644932960571602e-01, 9.510230346529470191e-01, -1.657319618826673044e-02, -5.410021937250882873e-01, 3.740275509504782936e-01, 6.351486955807981172e-01, 4.362389317987024340e-01, -6.389078925974703282e-02, -5.114605952584918569e-01, -7.402102972156728855e-01
2.861799462517518045e-01, 2.007246935711861080e-01, 3.377780401978336400e-01, -2.991597644635888287e-01, 4.478902094918840171e-01, -1.042949065643405671e-01, 3.783672058909128832e-01, 7.510707803675537031e-01, 1.569828189783041561e-01, 6.031736463012981470e-03, 6.114728403242067900e-01, 5.756350835911586694e-01, 3.547961370267658371e-02, 2.770292563089390980e-01, 6.564918728058296571e-01, 3.618951883422679150e-01, 2.377955036956409252e-01, 6.810211354714006404e-01, 1.780954632871208088e-01, 6.590839530995630247e-01, 2.807975333692895870e-01, -8.376845711138608541e-01, 1.992063977957513610e-01, -6.864646852379701070e-01
2.039334328969562293e-02, -3.200071085396223869e-01, -5.263141484277449322e-01, -5.789816795840863062e-01, -3.600947168196177994e-01, -8.042628249320247225e-01, 4.237104486151167526e-01, 4.784673392151929661e-01, -8.030775059608680211e-01, -3.829289797101425030e-01, 7.597133763128476325e-01, -1.632349800247679186e-02, -9.039897482536431994e-01, 1.795345460382879177e-01, 7.581419857851113830e-01, -4.713706535338315073e-01, -5.959607223857954494e-01, 7.086749407385265487e-01, 4.452490803928322860e-01, -4.178963103544483526e-01, 3.688051944531348658e-01, 1.004192197446976409e-01, 9.017124382892709455e-01, 2.087677858319289259e-01
2.750668379076576797e-01, 2.650236555219984136e-01, 4.849704400689089367e-01, 3.211066704482285622e-02, 7.337631648550421160e-01, -1.895826662257945605e-01, -4.776039015504796731e-02, 8.195727585401529902e-01, 3.966522537330421927e-01, -3.173926493294120799e-01, 3.160449134083486711e-01, 8.365802800892229163e-01, 7.437649416091814125e-02, -1.616971388633904883e-01, 5.996659734773346351e-01, 6.704562598795076322e-01, 5.943762873100809536e-03, 3.893600099830392125e-01, 4.584392259354185262e-01, 7.320524771680835263e-01, 5.444121223751631211e-01, -6.275315542038351069e-01, 1.007279213756752251e-01, -8.576187159505321844e-01
7.743755900798444947e-02, 2.976965601848684528e-01, 4.037567542160866441e-01, 1.727830557007383611e-02, 9.360109298720090121e-02, 8.349899159474371002e-01, 2.740843240882266385e-01, -3.160782277422160003e-01, 4.840039345317878605e-01, 7.839770717559076951e-01, -1.450097834668919172e-01, -1.579909176938269766e-01, 8.044785711244005766e-01, 4.868789237109588108e-01, -4.424963201621007758e-01, 1.420312341585323046e-01, 9.267146478771348672e-01, -8.540108189784507975e-02, -7.296565992881091089e-01, 4.891415304128402530e-01, -6.118947499118547739e-01, -6.114554909925056236e-01, -6.560252941199803400e-01, -1.627682899496828983e-01
1.146321690349763195e-01, 3.340869264642496450e-01, 6.612451885234436055e-01, 6.922754204946166556e-01, 8.681823305996038131e-01, 1.862786414241319188e-01, -7.475007915959601679e-01, 2.425142579601894943e-01, 8.615089978753720512e-01, -3.653844166094207258e-01, -5.734262088735357921e-01, 7.223973769323414063e-01, 5.117434695408111800e-01, -6.994941368140641380e-01, -1.462441037248935205e-01, 9.191790201326830445e-01, 2.642193407253133272e-03, -5.080686959098230648e-01, 3.492126862625487549e-01, 6.336638493829824803e-01, 4.092317879387918911e-01, -8.686095198570183140e-02, -5.026395616573908764e-01, -7.213880125382363673e-01
-1.229006682723766675e-01, 1.738747094838749008e-01, 2.207417704527233626e-01, 3.306569324768261486e-01, -1.284128510482754892e-01, 8.890061667999802353e-01, -1.173275377768405459e-01, -8.198033984542535402e-01, 4.539686726341680134e-01, 6.887637188957914658e-01, -6.605425548919933165e-01, -4.786831104287142535e-01, 8.019331148892502314e-01, 1.668669784210240203e-01, -9.207642922352573533e-01, -1.208634263300290002e-02, 7.068792322623110858e-01, -6.451981113575763205e-01, -7.815532478896616286e-01, 5.749814191765188071e-02, -7.351764831810452261e-01, 2.537586625465564419e-02, -8.339053206748751057e-01, 2.554733715725919230e-01
-1.344293732673774167e-01, -4.293471993205512718e-03, 7.336915180716256646e-02, 6.876514763108340089e-01, 2.694256548150165131e-01, -1.201929152136781143e-01, -8.885668385093202781e-01, -2.184130063510442699e-01, 3.136973650457924312e-01, -5.635182535047404961e-01, -7.643491000644371258e-01, 1.791193160003535234e-01, 2.743566548359556087e-02, -8.695385109883645436e-01, -3.800410658425219523e-01, 3.494324237737101990e-01, -5.168139659944342990e-01, -7.921311001604276480e-01, 4.078969251580608080e-01, -1.902909321086256877e-01, 3.368086350067737711e-01, 7.467239256891400334e-01, -2.368213236846524739e-01, 1.637990366022112551e-02
... 86 more rows
